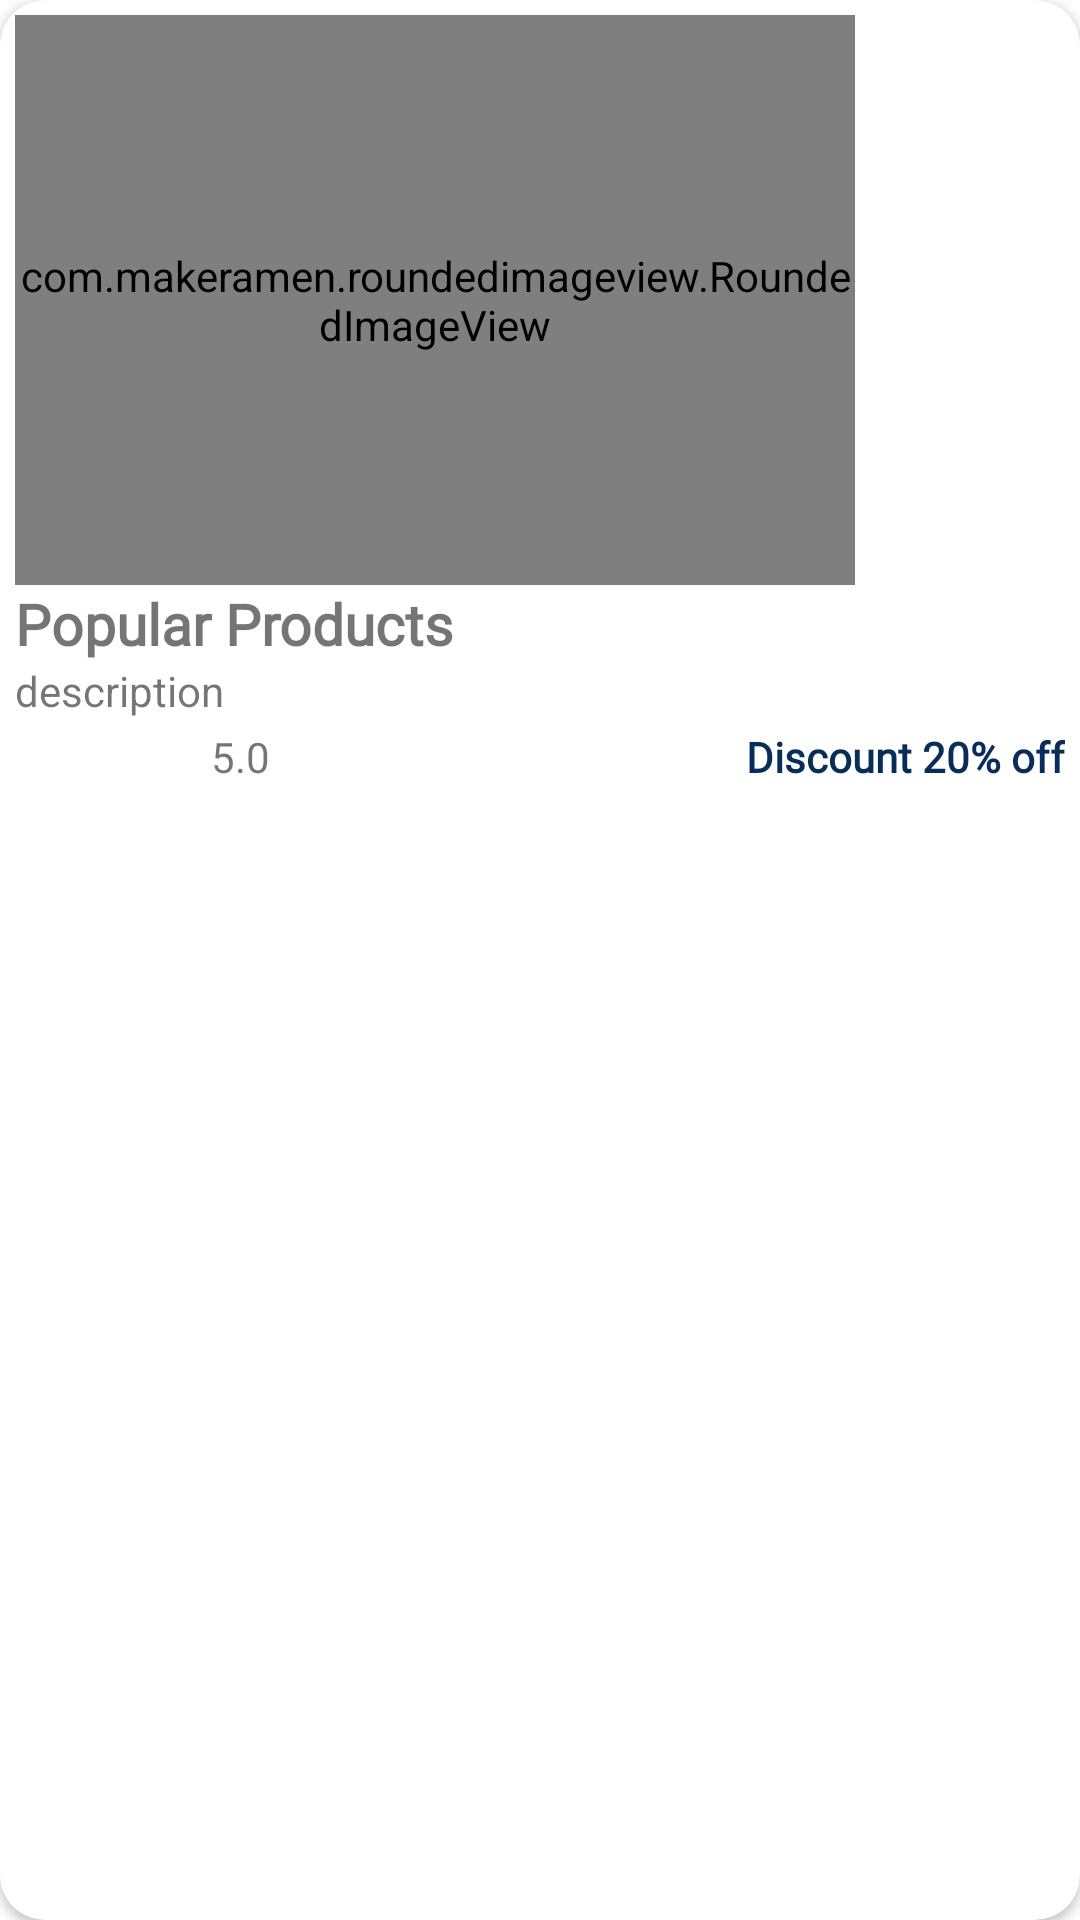

Layout XML and referenced resources for this Android screen:
<!-- AndroidManifest.xml: application theme Theme.GrocerylK -->
<!-- res/layout/popular_item.xml -->
<?xml version="1.0" encoding="utf-8"?>
<androidx.cardview.widget.CardView xmlns:android="http://schemas.android.com/apk/res/android"
    android:layout_width="wrap_content"
    android:layout_height="wrap_content"
    xmlns:app="http://schemas.android.com/apk/res-auto"
    android:layout_margin="5dp"
    app:cardCornerRadius="15dp">

    <LinearLayout
        android:layout_width="match_parent"
        android:layout_height="wrap_content"
        android:orientation="vertical"
        android:padding="5dp">

        <com.makeramen.roundedimageview.RoundedImageView
            android:id="@+id/pop_img"
            android:layout_width="280dp"
            android:layout_height="190dp"
            app:riv_corner_radius="14dp"
            android:scaleType="centerCrop"
            android:src="@mipmap/offers3"/>

        <TextView
            android:id="@+id/pop_name"
            android:layout_width="wrap_content"
            android:layout_height="wrap_content"
            android:fontFamily="@font/abril_fatface"
            android:text="Popular Products"
            android:textSize="19sp"
            android:textStyle="bold"/>
        <TextView
            android:id="@+id/pop_des"
            android:layout_width="190dp"
            android:layout_height="wrap_content"
            android:ellipsize="end"
            android:maxLines="1"
            android:singleLine="true"
            android:text="description"/>

        <LinearLayout
            android:layout_width="match_parent"
            android:layout_height="wrap_content"
            android:orientation="horizontal">

            <ImageView
                android:layout_width="70dp"
                android:layout_height="30dp"
                android:layout_marginLeft="-5dp"
                android:src="@drawable/ratingbar"
                app:tint="@color/purple_500" />

            <TextView
                android:id="@+id/pop_rating"
                android:layout_width="wrap_content"
                android:layout_height="wrap_content"
                android:layout_marginTop="3dp"
                android:text="5.0"
                android:layout_weight="1"
                android:fontFamily="@font/abril_fatface"/>
            <TextView
                android:id="@+id/pop_discount"
                android:layout_width="wrap_content"
                android:layout_height="wrap_content"
                android:layout_marginTop="3dp"
                android:text="Discount 20% off"
                android:textColor="@color/purple_700"
                android:textStyle="bold"
                android:gravity="end"
                android:fontFamily="@font/abril_fatface"/>
        </LinearLayout>

    </LinearLayout>

</androidx.cardview.widget.CardView>
<!-- resources referenced by this layout -->
<resources>
  <color name="purple_500">#2a4669</color>
  <color name="purple_700">#082d59</color>
  <style name="Theme.GrocerylK" parent="Theme.MaterialComponents.DayNight.NoActionBar">
          
          <item name="colorPrimary">@color/purple_500</item>
          <item name="colorPrimaryVariant">@color/purple_700</item>
          <item name="colorOnPrimary">@color/white</item>
          
          <item name="colorSecondary">@color/teal_200</item>
          <item name="colorSecondaryVariant">@color/teal_700</item>
          <item name="colorOnSecondary">@color/black</item>
          
          <item name="android:statusBarColor">?attr/colorPrimaryVariant</item>
          
      </style>
  <color name="white">#FFFFFFFF</color>
  <color name="teal_200">#041a36</color>
  <color name="teal_700">#00142b</color>
  <color name="black">#FF000000</color>
</resources>
